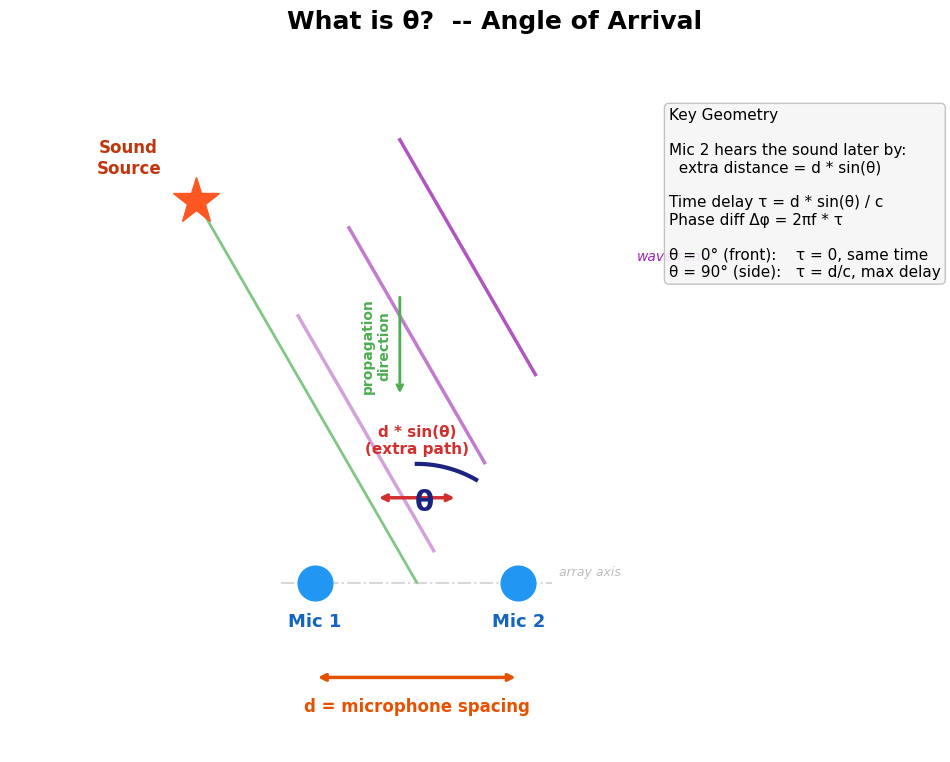

Python code for this plot:
import matplotlib.pyplot as plt
import numpy as np

plt.rcParams['font.family'] = 'DejaVu Sans'

fig, ax = plt.subplots(figsize=(10, 8))

# Two microphones
mic_x = [-0.3, 0.3]
mic_y = [0, 0]
ax.plot(mic_x, mic_y, 'o', markersize=25, color='#2196F3', zorder=5)

# Mic labels
ax.text(-0.3, -0.13, 'Mic 1', fontsize=13, ha='center', fontweight='bold', color='#1565C0')
ax.text(0.3, -0.13, 'Mic 2', fontsize=13, ha='center', fontweight='bold', color='#1565C0')

# Distance d annotation
ax.annotate('', xy=(-0.3, -0.28), xytext=(0.3, -0.28),
            arrowprops=dict(arrowstyle='<->', color='#E65100', lw=2.5))
ax.text(0, -0.38, 'd = microphone spacing', fontsize=12, ha='center', color='#E65100', fontweight='bold')

theta = 30
theta_rad = np.radians(theta)

# Draw plane wavefronts
for i, offset in enumerate([-0.3, 0, 0.3]):
    cx = offset * np.sin(theta_rad)
    cy = 0.7 + offset * np.cos(theta_rad)
    perp_angle = theta_rad + np.pi/2
    line_len = 0.8
    x_start = cx - line_len/2 * np.cos(perp_angle)
    x_end = cx + line_len/2 * np.cos(perp_angle)
    y_start = cy - line_len/2 * np.sin(perp_angle)
    y_end = cy + line_len/2 * np.sin(perp_angle)
    alpha_val = 0.25 + (i + 1) * 0.18
    ax.plot([x_start, x_end], [y_start, y_end], '-', color='#9C27B0', lw=2.5, alpha=alpha_val)

# Wavefront label
ax.text(0.65, 0.95, 'wavefronts', fontsize=10, color='#9C27B0', fontstyle='italic')

# Source direction line
source_dist = 1.3
source_x = -source_dist * np.sin(theta_rad)
source_y = source_dist * np.cos(theta_rad)
ax.plot([source_x, 0], [source_y, 0], '-', color='#4CAF50', lw=2, alpha=0.7)

# Source marker
ax.plot(source_x, source_y, '*', markersize=35, color='#FF5722', zorder=6)
ax.text(source_x-0.2, source_y+0.08, 'Sound\nSource', fontsize=12, fontweight='bold', color='#BF360C', ha='center')

# Extra path d*sin(theta)
ax.annotate('', xy=(0.12, 0.25), xytext=(-0.12, 0.25),
            arrowprops=dict(arrowstyle='<->', color='#D32F2F', lw=2.5))
ax.text(0, 0.38, 'd * sin(θ)\n(extra path)', fontsize=11, ha='center', color='#D32F2F', fontweight='bold')

# Draw theta arc
arc_radius = 0.35
arc_angles = np.linspace(0, theta_rad, 50)
arc_x = arc_radius * np.sin(arc_angles)
arc_y = arc_radius * np.cos(arc_angles)
ax.plot(arc_x, arc_y, '-', color='#1A237E', lw=3, zorder=7)

# Theta label
th_x = arc_radius * 0.6 * np.sin(theta_rad/2)
th_y = arc_radius * 0.6 * np.cos(theta_rad/2)
ax.text(th_x-0.06, th_y+0.01, 'θ', fontsize=20, fontweight='bold', color='#1A237E')

# Horizontal reference line
ax.plot([-0.4, 0.4], [0, 0], '-.', color='#BDBDBD', lw=1.5, alpha=0.6)
ax.text(0.42, 0.02, 'array axis', fontsize=9, color='#BDBDBD', fontstyle='italic')

# Key formula box
bbox_text = (
    "Key Geometry\n\n"
    "Mic 2 hears the sound later by:\n"
    "  extra distance = d * sin(θ)\n\n"
    "Time delay τ = d * sin(θ) / c\n"
    "Phase diff Δφ = 2πf * τ\n\n"
    "θ = 0° (front):    τ = 0, same time\n"
    "θ = 90° (side):   τ = d/c, max delay"
)
ax.text(0.72, 0.95, bbox_text, fontsize=11, verticalalignment='top',
        bbox=dict(boxstyle='round', facecolor='#F5F5F5', edgecolor='#BDBDBD', alpha=0.9),
        transform=ax.transAxes)

# Direction arrow labels
ax.annotate('', xy=(-0.05, 0.55), xytext=(-0.05, 0.85),
            arrowprops=dict(arrowstyle='->', color='#4CAF50', lw=2))
ax.text(-0.12, 0.7, 'propagation\ndirection', fontsize=10, color='#4CAF50', fontweight='bold',
        rotation=90, ha='center', va='center')

ax.set_xlim(-1.2, 1.5)
ax.set_ylim(-0.5, 1.5)
ax.set_aspect('equal')
ax.axis('off')

plt.suptitle('What is θ?  -- Angle of Arrival', fontsize=18, fontweight='bold', y=0.98)
plt.tight_layout()
plt.savefig('F:\\paper\\work!\\outputs\\figures\\tdoa_theta_diagram.png', dpi=200, bbox_inches='tight')
plt.close()
print("done")
